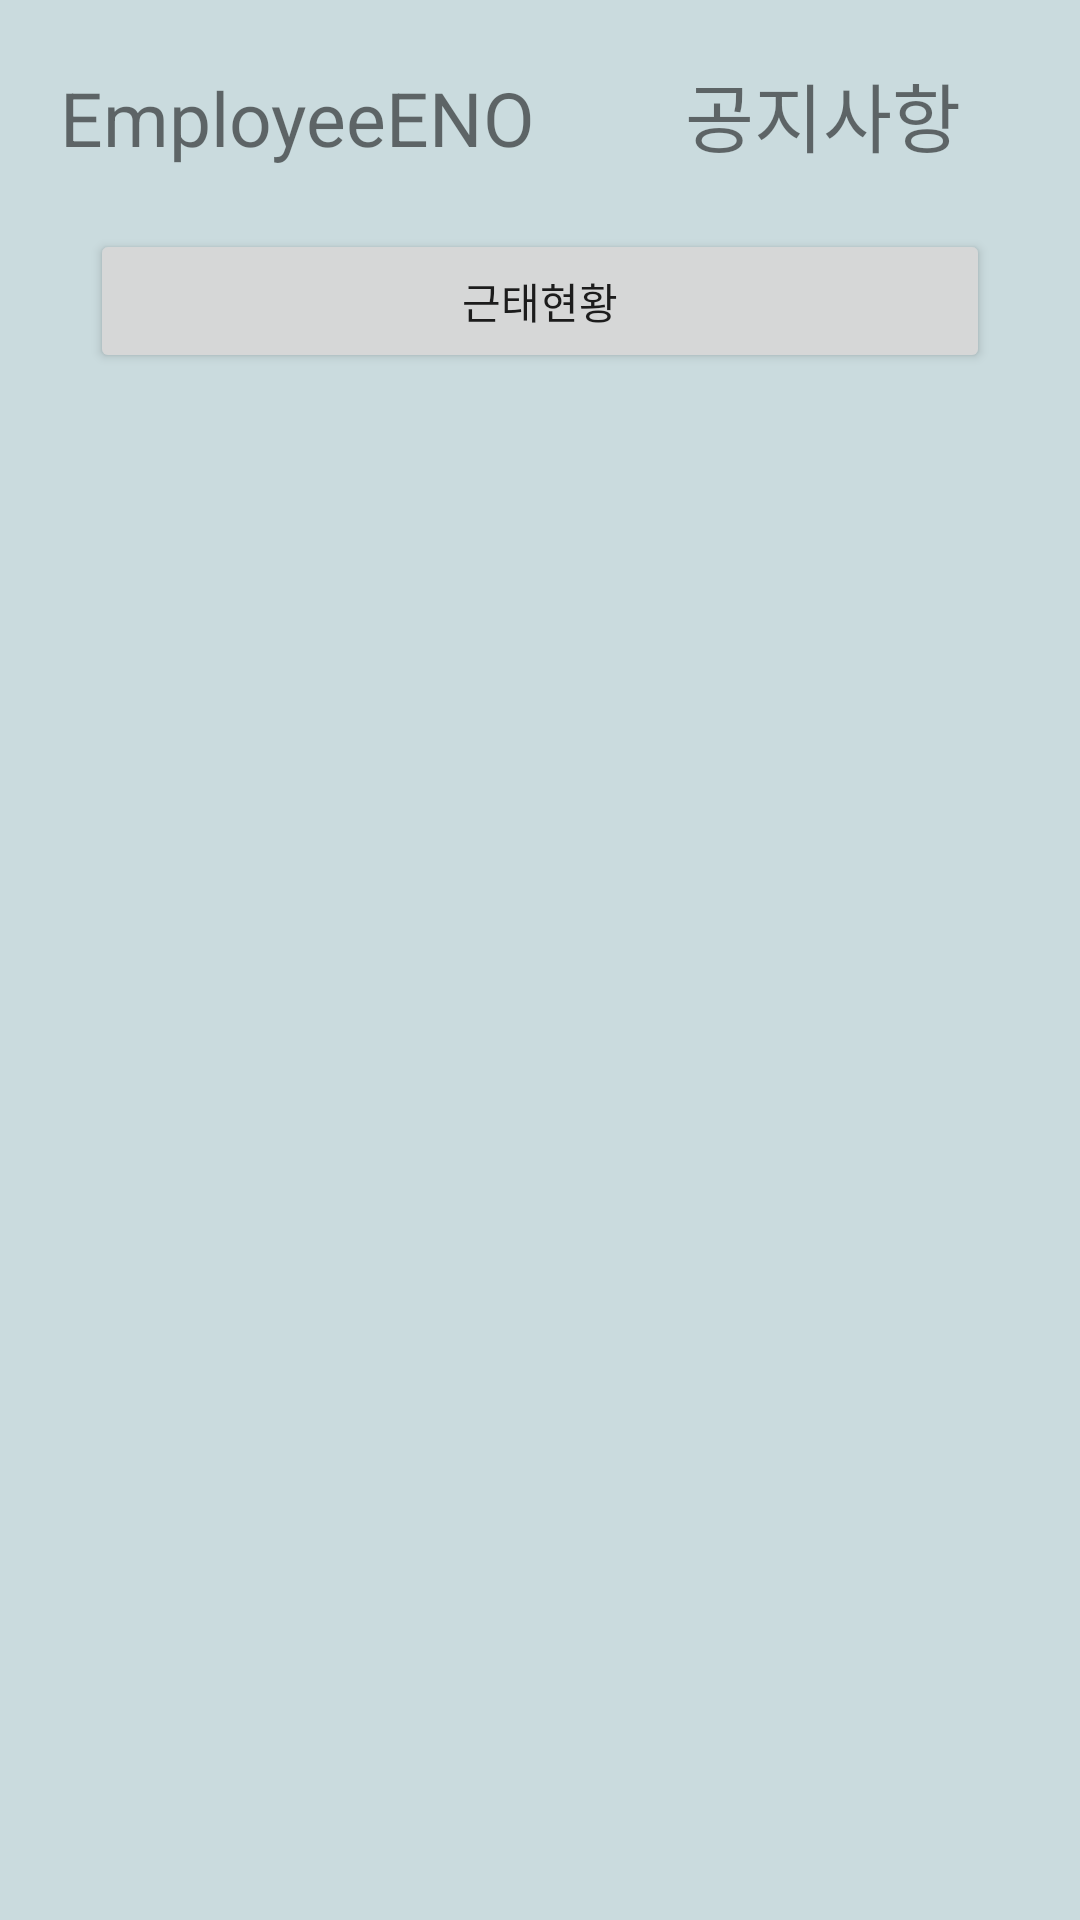

Produce the Android XML layout that renders to this screen, including the resource entries it uses.
<!-- AndroidManifest.xml: application theme AppTheme.NoActionBar -->
<!-- res/layout/activity_employee.xml -->
<?xml version="1.0" encoding="utf-8"?>
<LinearLayout
    xmlns:android="http://schemas.android.com/apk/res/android"
    xmlns:tools="http://schemas.android.com/tools"
    android:layout_width="match_parent"
    android:layout_height="match_parent"
    android:orientation="vertical"
    android:background="#CADBDE"
    tools:context=".EmployeeActivity">

    <LinearLayout
        android:layout_width="match_parent"
        android:layout_height="wrap_content"
        android:padding="20dp">

        <TextView
            android:id="@+id/textENO"
            android:layout_width="wrap_content"
            android:layout_height="wrap_content"

            android:text="EmployeeENO"
            android:textSize = "25dp"/>


        <TextView
            android:id="@+id/textView2"
            android:layout_width="wrap_content"
            android:layout_height="wrap_content"
            android:paddingLeft="50dp"
            android:text="공지사항"
            android:textSize = "25dp"
            />
    </LinearLayout>

    <LinearLayout
        android:layout_width="match_parent"
        android:layout_height="wrap_content"
        android:orientation="vertical">

        <Button
            android:layout_gravity="center"
            android:id="@+id/checkButton"
            android:layout_width="300dp"
            android:layout_height="wrap_content"
            android:text="근태현황" />
    </LinearLayout>

    <ListView
        android:id="@+id/noticeListView"
        android:layout_width="match_parent"
        android:layout_height="match_parent"
        android:layout_margin="20dp"
        android:divider="@color/colorBG"
        android:dividerHeight="10dp"
        >

    </ListView>


</LinearLayout>
<!-- resources referenced by this layout -->
<resources>
  <style name="AppTheme.NoActionBar">
          <item name="windowActionBar"> false </item>
          <item name="windowNoTitle"> true </item>
      </style>
</resources>
